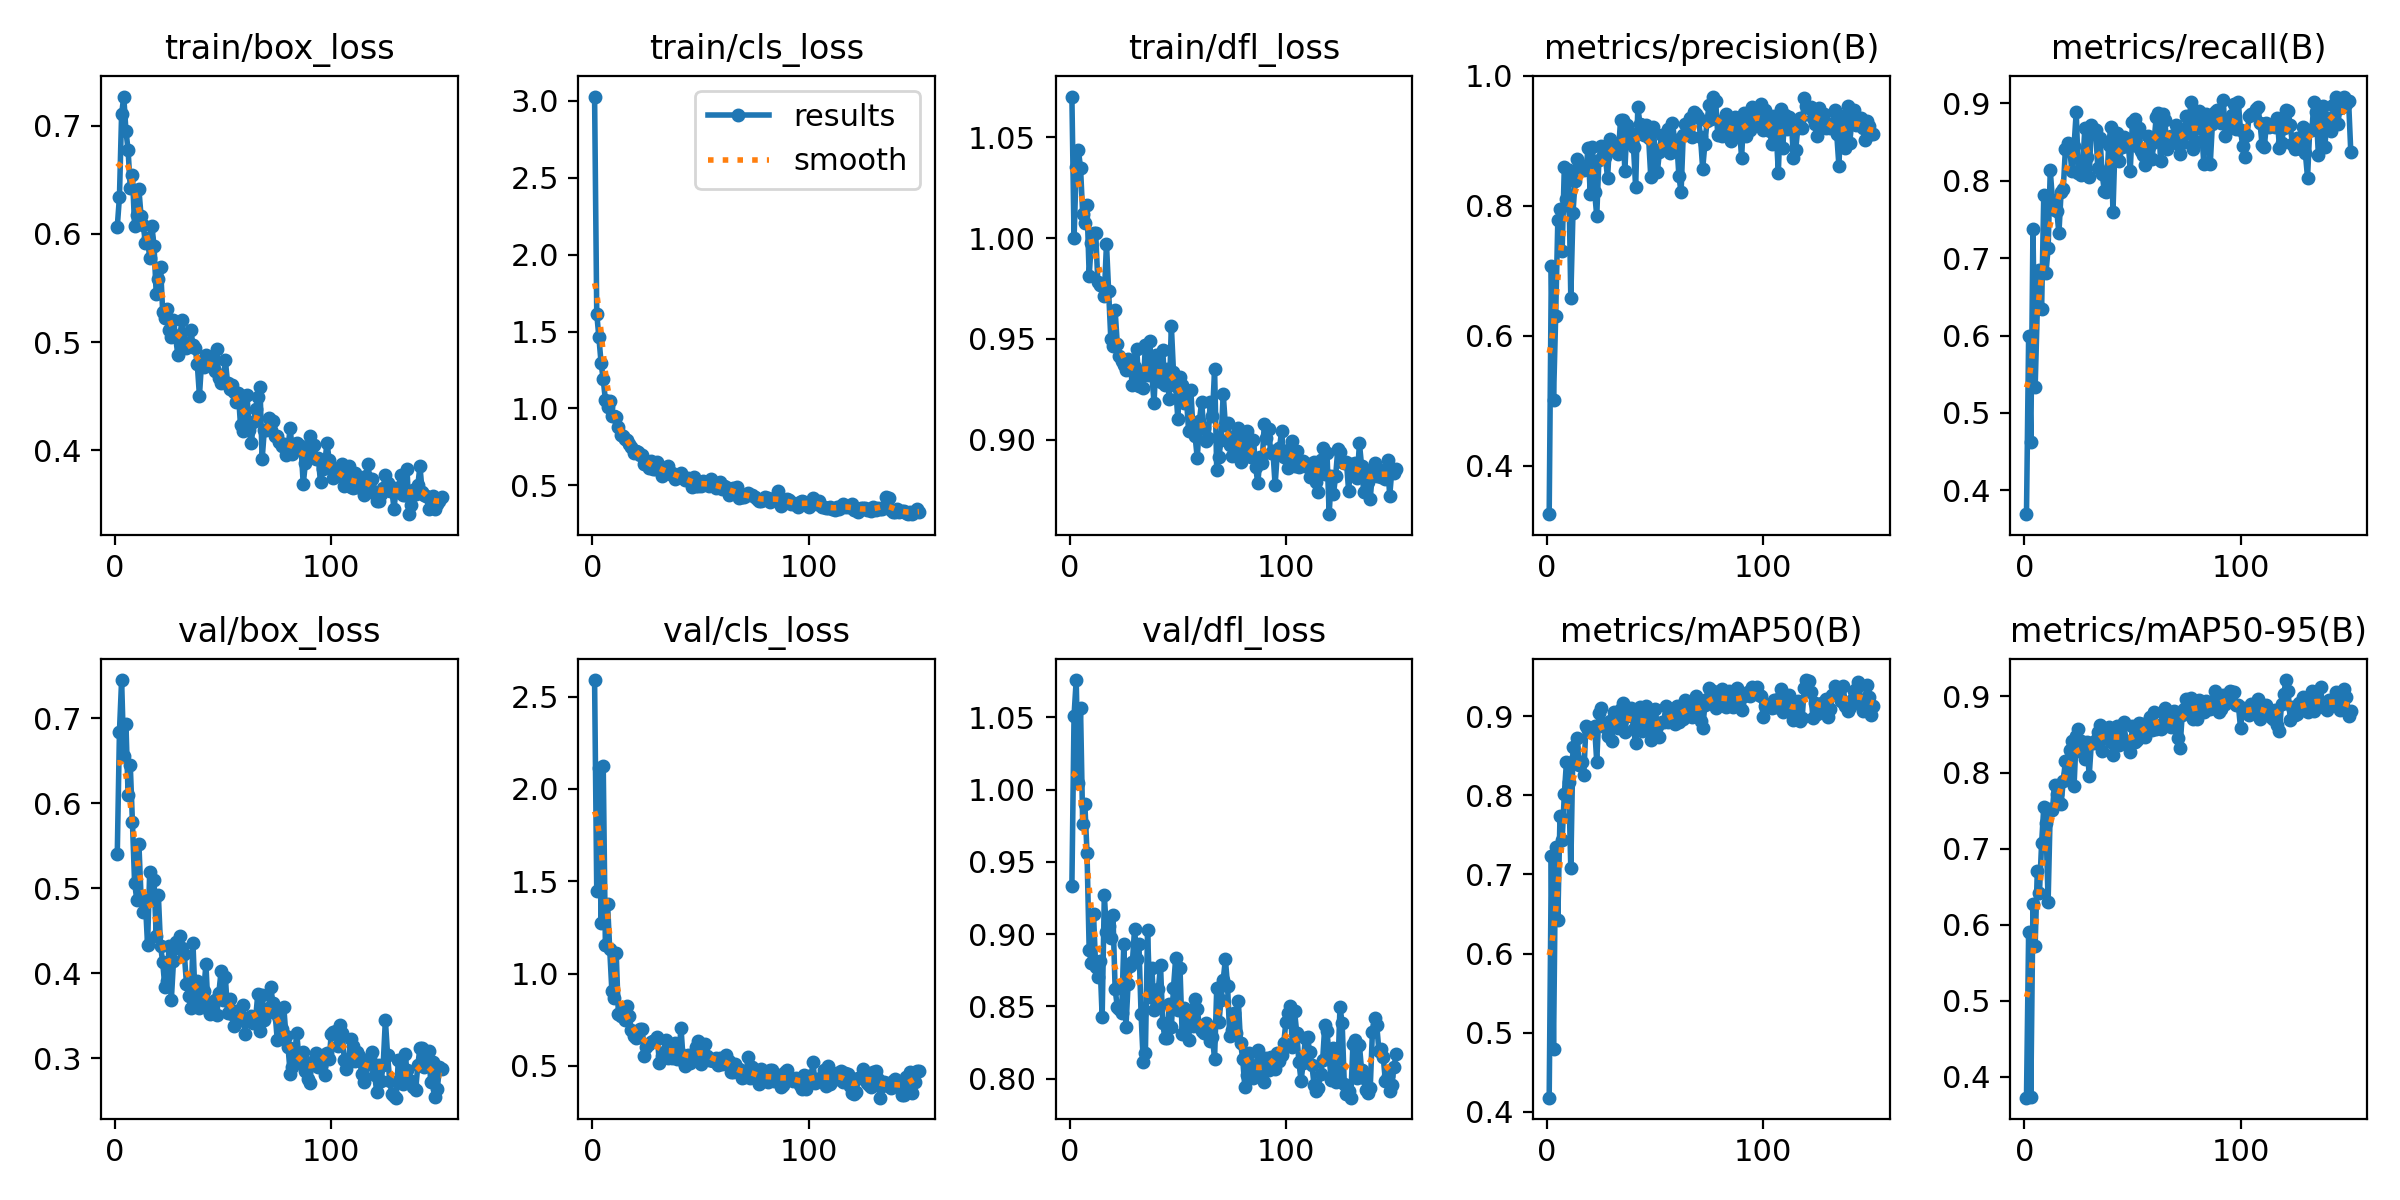

The file beside this chart, header and first rows:
epoch, time, train/box_loss, train/cls_loss, train/dfl_loss, metrics/precision(B), metrics/recall(B), metrics/mAP50(B), metrics/mAP50-95(B), val/box_loss, val/cls_loss, val/dfl_loss, lr/pg0, lr/pg1, lr/pg2
1, 51.54, 0.6067, 3.029, 1.07, 0.3252, 0.3694, 0.4179, 0.3724, 0.5407, 2.59, 0.9333, 0.0003282, 0.0003282, 0.0003282
2, 75.47, 0.6341, 1.617, 0.9998, 0.7072, 0.5994, 0.7232, 0.5897, 0.6841, 1.447, 1.051, 0.0006602, 0.0006602, 0.0006602
3, 99.2, 0.7107, 1.462, 1.035, 0.5012, 0.4627, 0.4793, 0.3739, 0.7448, 2.113, 1.076, 0.0009909, 0.0009909, 0.0009909
4, 123.5, 0.7268, 1.297, 1.044, 0.6304, 0.7379, 0.7346, 0.6265, 0.6551, 1.275, 1.004, 0.0009941, 0.0009941, 0.0009941
5, 154.8, 0.6952, 1.189, 1.035, 0.7779, 0.533, 0.6422, 0.5725, 0.6928, 2.122, 1.056, 0.0009921, 0.0009921, 0.0009921
6, 189.3, 0.6774, 1.055, 1.012, 0.7945, 0.6337, 0.7738, 0.67, 0.6101, 1.153, 0.9758, 0.0009901, 0.0009901, 0.0009901
7, 215.9, 0.6425, 1.009, 1.008, 0.731, 0.6842, 0.744, 0.6421, 0.6453, 1.378, 0.9897, 0.0009881, 0.0009881, 0.0009881
8, 240.2, 0.6543, 1.049, 1.016, 0.8604, 0.6346, 0.8014, 0.7072, 0.5783, 1.133, 0.9561, 0.0009861, 0.0009861, 0.0009861
9, 262.2, 0.6076, 0.9484, 0.9814, 0.8111, 0.781, 0.8424, 0.755, 0.5066, 0.905, 0.8891, 0.0009842, 0.0009842, 0.0009842
10, 284.1, 0.6176, 0.9498, 0.9976, 0.8558, 0.6804, 0.8165, 0.7335, 0.4867, 0.8653, 0.8797, 0.0009822, 0.0009822, 0.0009822
11, 306, 0.6412, 0.9449, 1.003, 0.6583, 0.7124, 0.7079, 0.6296, 0.5517, 1.112, 0.9142, 0.0009802, 0.0009802, 0.0009802
12, 328.4, 0.6162, 0.8803, 1.002, 0.7893, 0.813, 0.8608, 0.7524, 0.4893, 0.7801, 0.877, 0.0009782, 0.0009782, 0.0009782
13, 353.8, 0.6083, 0.8296, 0.9785, 0.8376, 0.7751, 0.8459, 0.7511, 0.4726, 0.7713, 0.8706, 0.0009762, 0.0009762, 0.0009762
14, 381.6, 0.5915, 0.8241, 0.9768, 0.8715, 0.762, 0.8718, 0.784, 0.4839, 0.7941, 0.8816, 0.0009743, 0.0009743, 0.0009743
15, 403.6, 0.596, 0.7996, 0.9765, 0.8589, 0.761, 0.8377, 0.7716, 0.4334, 0.7478, 0.8425, 0.0009723, 0.0009723, 0.0009723
16, 425.8, 0.5773, 0.7961, 0.9713, 0.8615, 0.7321, 0.8414, 0.7601, 0.5194, 0.8266, 0.9271, 0.0009703, 0.0009703, 0.0009703
17, 448.2, 0.6073, 0.7672, 0.9972, 0.8548, 0.7849, 0.8259, 0.7585, 0.4881, 0.7695, 0.9011, 0.0009683, 0.0009683, 0.0009683
18, 470.3, 0.5888, 0.7493, 0.9736, 0.8561, 0.7887, 0.8872, 0.7886, 0.5094, 0.6965, 0.9053, 0.0009663, 0.0009663, 0.0009663
19, 492.4, 0.5448, 0.7074, 0.95, 0.8884, 0.8405, 0.8822, 0.8151, 0.444, 0.6629, 0.8972, 0.0009644, 0.0009644, 0.0009644
20, 514.9, 0.5585, 0.723, 0.9463, 0.8179, 0.8488, 0.8803, 0.7976, 0.4919, 0.6483, 0.9129, 0.0009624, 0.0009624, 0.0009624
21, 537.4, 0.5697, 0.7181, 0.9642, 0.8905, 0.8409, 0.8831, 0.8293, 0.4325, 0.6575, 0.8621, 0.0009604, 0.0009604, 0.0009604
22, 559.8, 0.5282, 0.6964, 0.9474, 0.8217, 0.8121, 0.8869, 0.842, 0.4132, 0.6992, 0.8496, 0.0009584, 0.0009584, 0.0009584
23, 582.2, 0.5222, 0.697, 0.9416, 0.7843, 0.8443, 0.8421, 0.7822, 0.384, 0.6997, 0.8483, 0.0009564, 0.0009564, 0.0009564
24, 604.4, 0.5307, 0.6399, 0.939, 0.8712, 0.8884, 0.9036, 0.8476, 0.3908, 0.5528, 0.8452, 0.0009545, 0.0009545, 0.0009545
25, 626.7, 0.5107, 0.6525, 0.937, 0.8926, 0.8094, 0.9096, 0.8566, 0.4326, 0.6034, 0.8928, 0.0009525, 0.0009525, 0.0009525
26, 648.8, 0.5049, 0.6112, 0.9344, 0.891, 0.807, 0.8877, 0.8412, 0.369, 0.6161, 0.8357, 0.0009505, 0.0009505, 0.0009505
27, 671, 0.5205, 0.6563, 0.9399, 0.8755, 0.8193, 0.8858, 0.8254, 0.4142, 0.6319, 0.8653, 0.0009485, 0.0009485, 0.0009485
28, 693.3, 0.5048, 0.6063, 0.9358, 0.8423, 0.8678, 0.875, 0.8182, 0.4367, 0.6334, 0.8777, 0.0009465, 0.0009465, 0.0009465
29, 715.5, 0.4883, 0.6091, 0.9274, 0.9027, 0.8304, 0.8937, 0.8403, 0.43, 0.6395, 0.8808, 0.0009446, 0.0009446, 0.0009446
30, 737.5, 0.5069, 0.654, 0.9363, 0.8866, 0.8052, 0.8686, 0.7951, 0.4435, 0.6547, 0.9038, 0.0009426, 0.0009426, 0.0009426
31, 759.6, 0.5206, 0.6279, 0.945, 0.8899, 0.8717, 0.9053, 0.8389, 0.4296, 0.5131, 0.8828, 0.0009406, 0.0009406, 0.0009406
32, 781.5, 0.4984, 0.5594, 0.9268, 0.8853, 0.8669, 0.8958, 0.8382, 0.423, 0.5533, 0.8932, 0.0009386, 0.0009386, 0.0009386
33, 803.9, 0.4942, 0.5804, 0.9327, 0.8798, 0.8647, 0.8845, 0.8423, 0.3878, 0.5771, 0.8447, 0.0009366, 0.0009366, 0.0009366
34, 825.9, 0.4961, 0.6139, 0.9255, 0.9318, 0.8157, 0.9087, 0.853, 0.3736, 0.6379, 0.8117, 0.0009347, 0.0009347, 0.0009347
35, 848, 0.5114, 0.6265, 0.9472, 0.9324, 0.8554, 0.9167, 0.8619, 0.3591, 0.5446, 0.8179, 0.0009327, 0.0009327, 0.0009327
36, 870.7, 0.4973, 0.5713, 0.932, 0.8541, 0.8084, 0.8792, 0.8285, 0.4358, 0.6069, 0.9029, 0.0009307, 0.0009307, 0.0009307
37, 893.1, 0.4946, 0.5805, 0.9487, 0.9251, 0.7867, 0.9006, 0.8576, 0.3701, 0.541, 0.8566, 0.0009287, 0.0009287, 0.0009287
38, 915.1, 0.4799, 0.5408, 0.9319, 0.9139, 0.7849, 0.9037, 0.8516, 0.391, 0.6239, 0.8766, 0.0009267, 0.0009267, 0.0009267
39, 937.2, 0.4503, 0.5544, 0.9182, 0.8965, 0.8461, 0.91, 0.8592, 0.3592, 0.5363, 0.8477, 0.0009248, 0.0009248, 0.0009248
40, 959.3, 0.482, 0.553, 0.9422, 0.8899, 0.8686, 0.8831, 0.8406, 0.3619, 0.5773, 0.8537, 0.0009228, 0.0009228, 0.0009228
41, 981.6, 0.477, 0.5822, 0.9325, 0.8282, 0.7591, 0.8655, 0.8229, 0.3796, 0.7024, 0.8618, 0.0009208, 0.0009208, 0.0009208
42, 1003, 0.4877, 0.5523, 0.9285, 0.952, 0.8504, 0.9056, 0.8552, 0.4106, 0.5253, 0.8786, 0.0009188, 0.0009188, 0.0009188
43, 1025, 0.4843, 0.5353, 0.9444, 0.926, 0.8616, 0.9112, 0.8611, 0.358, 0.4983, 0.8382, 0.0009168, 0.0009168, 0.0009168
44, 1047, 0.4831, 0.5475, 0.9272, 0.9238, 0.8248, 0.8813, 0.8356, 0.3525, 0.5577, 0.8282, 0.0009149, 0.0009149, 0.0009149
45, 1069, 0.4782, 0.5321, 0.9353, 0.9083, 0.8431, 0.8949, 0.8448, 0.3563, 0.5132, 0.8281, 0.0009129, 0.0009129, 0.0009129
46, 1091, 0.4736, 0.4868, 0.9202, 0.9242, 0.8568, 0.9127, 0.8659, 0.3689, 0.5466, 0.8514, 0.0009109, 0.0009109, 0.0009109
47, 1114, 0.4934, 0.554, 0.9566, 0.9041, 0.8449, 0.8976, 0.8413, 0.3504, 0.5387, 0.8356, 0.0009089, 0.0009089, 0.0009089
48, 1136, 0.4666, 0.4968, 0.9334, 0.8437, 0.8523, 0.8695, 0.8358, 0.3774, 0.6003, 0.8628, 0.0009069, 0.0009069, 0.0009069
49, 1158, 0.4626, 0.4953, 0.9266, 0.9206, 0.8128, 0.8743, 0.8267, 0.4022, 0.6369, 0.8834, 0.000905, 0.000905, 0.000905
50, 1181, 0.4635, 0.493, 0.9103, 0.8855, 0.8751, 0.9093, 0.8611, 0.3689, 0.5123, 0.8476, 0.000903, 0.000903, 0.000903
51, 1203, 0.483, 0.5267, 0.9311, 0.8515, 0.879, 0.8878, 0.8406, 0.3958, 0.6021, 0.8767, 0.000901, 0.000901, 0.000901
52, 1225, 0.462, 0.5122, 0.9273, 0.8829, 0.8448, 0.8731, 0.8421, 0.3528, 0.6189, 0.8308, 0.000899, 0.000899, 0.000899
53, 1248, 0.4567, 0.5225, 0.9184, 0.9085, 0.8675, 0.8929, 0.8653, 0.3702, 0.5515, 0.8485, 0.000897, 0.000897, 0.000897
54, 1271, 0.4607, 0.4961, 0.9203, 0.9046, 0.8381, 0.892, 0.848, 0.3519, 0.5316, 0.8439, 0.0008951, 0.0008951, 0.0008951
55, 1293, 0.4537, 0.5381, 0.9041, 0.8918, 0.8326, 0.9131, 0.8641, 0.3377, 0.5297, 0.8268, 0.0008931, 0.0008931, 0.0008931
56, 1315, 0.4444, 0.4993, 0.9249, 0.9177, 0.82, 0.8921, 0.8461, 0.356, 0.5282, 0.8473, 0.0008911, 0.0008911, 0.0008911
57, 1337, 0.4526, 0.4817, 0.9057, 0.8819, 0.8575, 0.9046, 0.8652, 0.3552, 0.5414, 0.8366, 0.0008891, 0.0008891, 0.0008891
58, 1360, 0.423, 0.488, 0.9016, 0.9281, 0.8464, 0.9009, 0.8726, 0.345, 0.5071, 0.8552, 0.0008871, 0.0008871, 0.0008871
59, 1382, 0.4179, 0.523, 0.8908, 0.9012, 0.8272, 0.8894, 0.8558, 0.3633, 0.5443, 0.848, 0.0008852, 0.0008852, 0.0008852
60, 1405, 0.4502, 0.4735, 0.9095, 0.8997, 0.85, 0.9132, 0.8796, 0.3287, 0.5125, 0.8356, 0.0008832, 0.0008832, 0.0008832
... 91 more rows
